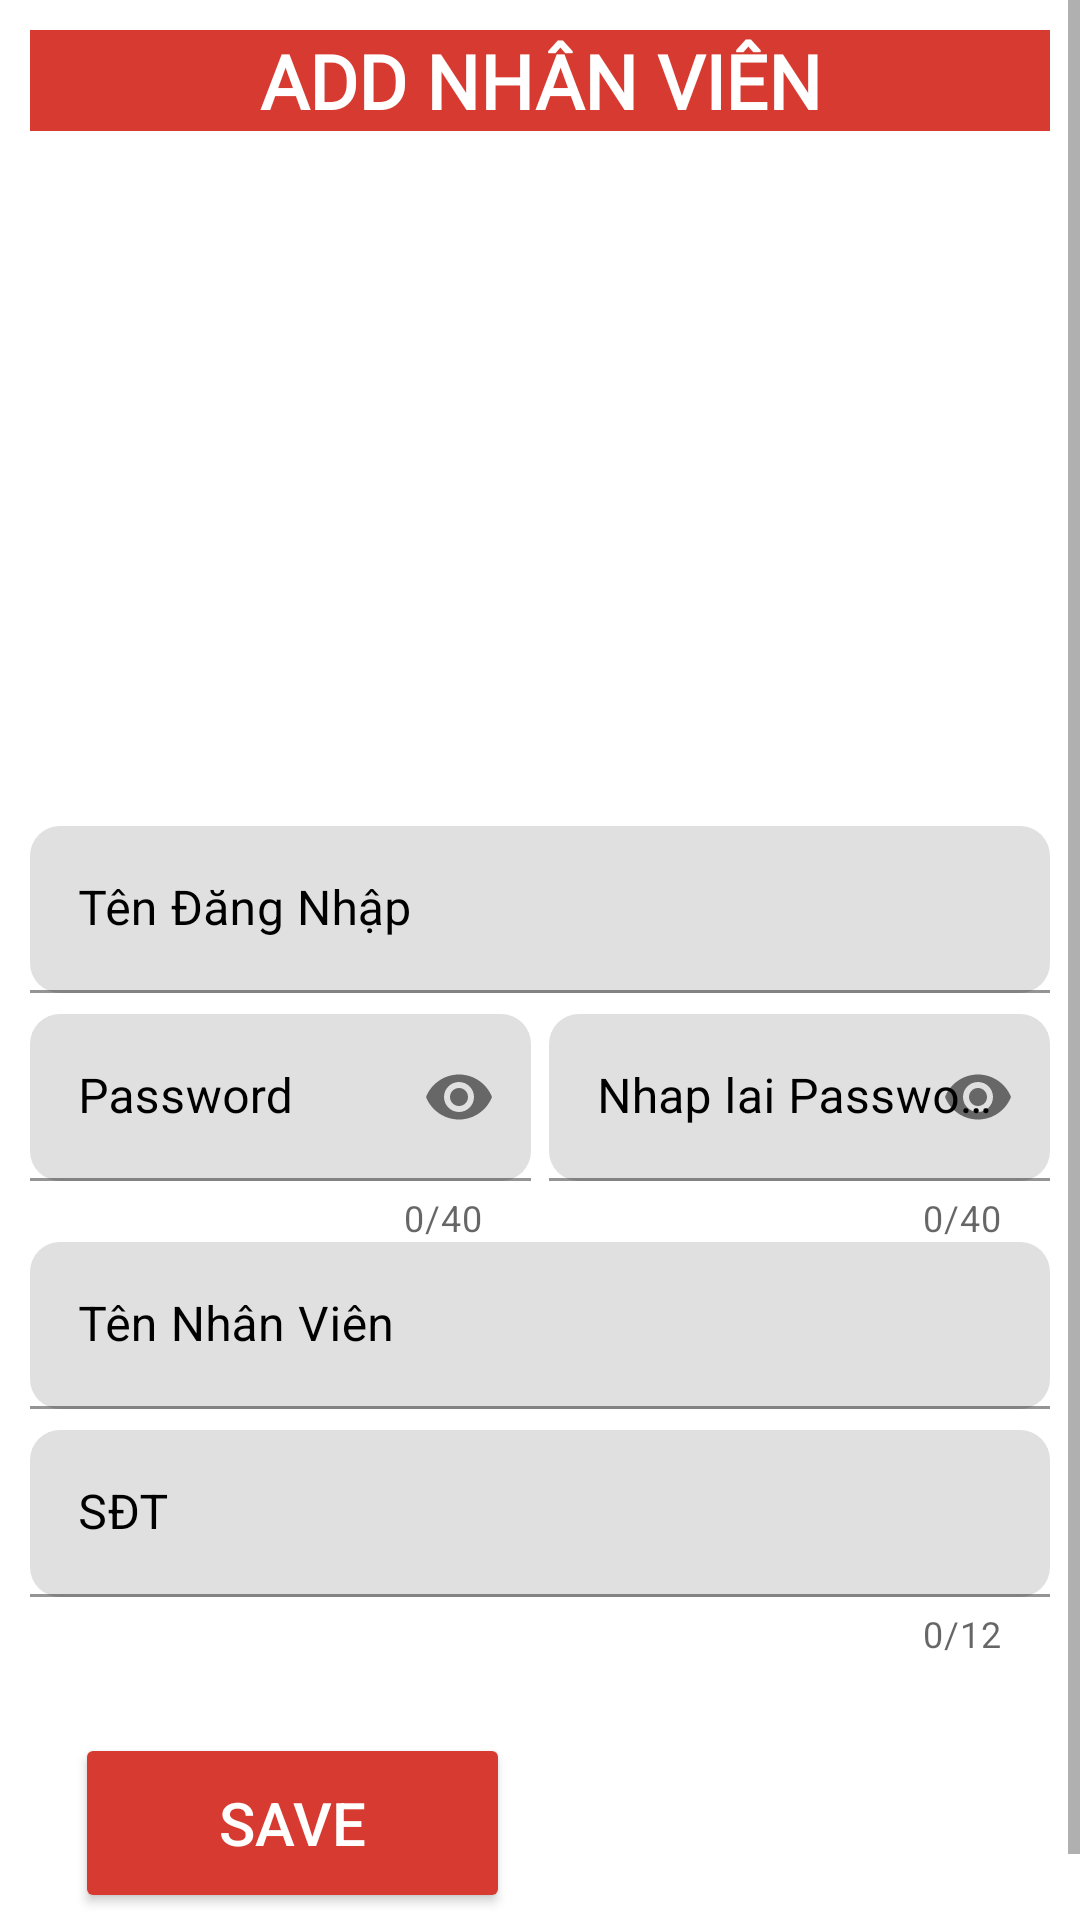

Android layout source for this screen:
<!-- AndroidManifest.xml: application theme Theme.Perfume -->
<!-- res/layout/nhan_vien_dialog.xml -->
<ScrollView xmlns:android="http://schemas.android.com/apk/res/android"
    xmlns:app="http://schemas.android.com/apk/res-auto"
    android:layout_width="match_parent"
    android:layout_height="match_parent">

    <LinearLayout xmlns:android="http://schemas.android.com/apk/res/android"
        xmlns:tools="http://schemas.android.com/tools"
        android:layout_width="match_parent"
        android:layout_height="match_parent"
        android:orientation="vertical"
        android:padding="10dp">

        <TextView
            android:layout_width="match_parent"
            android:layout_height="wrap_content"
            android:background="#d73a31"
            android:fontFamily="@font/pacifico_regular"
            android:gravity="center"
            android:text="ADD NHÂN VIÊN"
            android:textColor="@color/white"
            android:textSize="25dp"
            android:textStyle="bold" />

        <ImageView
            android:id="@+id/img_avataNV_dialog"
            android:layout_width="match_parent"
            android:layout_height="200dp"
            android:layout_gravity="center"
            android:layout_marginTop="20dp"
            android:src="@drawable/addnhanvien" />

        <EditText
            android:id="@+id/edmaNV_dialog"
            android:layout_width="match_parent"
            android:layout_height="wrap_content"
            android:hint="Mã Nhan Vien"
            android:visibility="invisible" />

        <com.google.android.material.textfield.TextInputLayout

            android:layout_width="match_parent"
            android:layout_height="wrap_content"
            android:layout_marginTop="-30dp"
            android:textColorHint="@color/black"
            app:boxCornerRadiusBottomEnd="10dp"
            app:boxCornerRadiusBottomStart="10dp"
            app:boxCornerRadiusTopEnd="10dp"
            app:boxCornerRadiusTopStart="10dp"
            app:boxStrokeColor="#56b1bf"
            app:boxStrokeWidthFocused="2dp"
            app:endIconMode="clear_text"
            app:helperTextTextColor="#FF0000"
            app:hintTextColor="#56b1bf">

            <com.google.android.material.textfield.TextInputEditText
                android:id="@+id/edtenDN_dialog"
                android:layout_width="match_parent"
                android:layout_height="wrap_content"
                android:hint="Tên Đăng Nhập"
                android:inputType="text"
                android:textColor="@color/black" />
        </com.google.android.material.textfield.TextInputLayout>


        
        <LinearLayout
            android:layout_width="match_parent"
            android:layout_height="wrap_content"
            android:layout_marginTop="7dp"
            android:orientation="horizontal"
            android:weightSum="2">

            <com.google.android.material.textfield.TextInputLayout

                android:layout_width="match_parent"
                android:layout_height="wrap_content"
                android:layout_marginRight="3dp"
                android:layout_weight="1"
                android:textColorHint="@color/black"
                app:boxCornerRadiusBottomEnd="10dp"
                app:boxCornerRadiusBottomStart="10dp"
                app:boxCornerRadiusTopEnd="10dp"
                app:boxCornerRadiusTopStart="10dp"
                app:boxStrokeColor="#56b1bf"
                app:boxStrokeWidthFocused="2dp"
                app:counterEnabled="true"
                app:counterMaxLength="40"
                app:endIconMode="password_toggle"
                app:helperTextTextColor="#FF0000"
                app:hintTextColor="#56b1bf">

                <com.google.android.material.textfield.TextInputEditText
                    android:id="@+id/edPassword_nV_dialog"
                    android:layout_width="match_parent"
                    android:layout_height="wrap_content"
                    android:hint="Password"
                    android:inputType="textPassword"
                    android:textColor="@color/black" />
            </com.google.android.material.textfield.TextInputLayout>

            <com.google.android.material.textfield.TextInputLayout

                android:layout_width="match_parent"
                android:layout_height="wrap_content"
                android:layout_marginLeft="3dp"
                android:layout_weight="1"
                android:textColorHint="@color/black"
                app:boxCornerRadiusBottomEnd="10dp"
                app:boxCornerRadiusBottomStart="10dp"
                app:boxCornerRadiusTopEnd="10dp"
                app:boxCornerRadiusTopStart="10dp"
                app:boxStrokeColor="#56b1bf"
                app:boxStrokeWidthFocused="2dp"
                app:counterEnabled="true"
                app:counterMaxLength="40"
                app:endIconMode="password_toggle"
                app:helperTextTextColor="#FF0000"
                app:hintTextColor="#56b1bf">

                <com.google.android.material.textfield.TextInputEditText
                    android:id="@+id/edRePassword_nV_dialog"
                    android:layout_width="match_parent"
                    android:layout_height="wrap_content"
                    android:hint="Nhap lai Password"
                    android:inputType="textPassword"
                    android:textColor="@color/black" />
            </com.google.android.material.textfield.TextInputLayout>

        </LinearLayout>

        <com.google.android.material.textfield.TextInputLayout
            android:layout_width="match_parent"
            android:layout_height="wrap_content"
            android:textColorHint="@color/black"
            app:boxCornerRadiusBottomEnd="10dp"
            app:boxCornerRadiusBottomStart="10dp"
            app:boxCornerRadiusTopEnd="10dp"
            app:boxCornerRadiusTopStart="10dp"
            app:boxStrokeColor="#56b1bf"
            app:boxStrokeWidthFocused="2dp"
            app:endIconMode="clear_text"
            app:helperTextTextColor="#FF0000"
            app:hintTextColor="#56b1bf">

            <com.google.android.material.textfield.TextInputEditText
                android:id="@+id/edTenNV_dialog"
                android:layout_width="match_parent"
                android:layout_height="wrap_content"
                android:hint="Tên Nhân Viên"
                android:inputType="text"
                android:textColor="@color/black" />
        </com.google.android.material.textfield.TextInputLayout>

        <com.google.android.material.textfield.TextInputLayout
            android:layout_width="match_parent"
            android:layout_height="wrap_content"
            android:layout_marginTop="7dp"
            android:textColorHint="@color/black"
            app:boxCornerRadiusBottomEnd="10dp"
            app:boxCornerRadiusBottomStart="10dp"
            app:boxCornerRadiusTopEnd="10dp"
            app:boxCornerRadiusTopStart="10dp"
            app:boxStrokeColor="#56b1bf"
            app:boxStrokeWidthFocused="2dp"
            app:counterEnabled="true"
            app:counterMaxLength="12"
            app:endIconMode="clear_text"
            app:helperTextTextColor="#ff0000"
            app:hintTextColor="#56b1bf">

            <com.google.android.material.textfield.TextInputEditText
                android:id="@+id/edSdtNV_dialog"
                android:layout_width="match_parent"
                android:layout_height="wrap_content"
                android:hint="SĐT"
                android:inputType="phone"
                android:textColor="@color/black" />
        </com.google.android.material.textfield.TextInputLayout>

        <LinearLayout
            android:layout_width="match_parent"
            android:layout_height="wrap_content"
            android:layout_gravity="center"
            android:layout_marginTop="10dp"
            android:orientation="horizontal"
            android:padding="15dp">

            <Button
                android:id="@+id/btnSave_NV_dialog"
                android:layout_width="150dp"
                android:layout_height="60dp"
                android:layout_marginRight="10dp"
                android:layout_weight="1"
                android:backgroundTint="#d73a31"
                android:text="SAVE"
                android:textColor="@color/white"
                android:textSize="20dp" />

            <Button
                android:id="@+id/btnCancel_NV_dialog"
                style="@style/Widget.MaterialComponents.Button.OutlinedButton.Icon"
                android:layout_width="150dp"
                android:layout_height="60dp"
                android:layout_marginLeft="10dp"
                android:layout_weight="1"
                android:backgroundTint="#56b1bf"
                android:text="CANCEL"
                android:textColor="@color/white"
                android:textSize="20dp" />

        </LinearLayout>
    </LinearLayout>
</ScrollView>
<!-- resources referenced by this layout -->
<resources>
  <color name="black">#FF000000</color>
  <color name="white">#FFFFFFFF</color>
  <style name="Theme.Perfume" parent="Theme.MaterialComponents.DayNight.NoActionBar">
          
          <item name="colorPrimary">@color/purple_500</item>
          <item name="colorPrimaryVariant">@color/purple_700</item>
          <item name="colorOnPrimary">@color/white</item>
          
          <item name="colorSecondary">@color/teal_200</item>
          <item name="colorSecondaryVariant">@color/teal_700</item>
          <item name="colorOnSecondary">@color/black</item>
          
          <item name="android:statusBarColor">?attr/colorPrimaryVariant</item>
          
      </style>
  <color name="purple_500">#FF6200EE</color>
  <color name="purple_700">#FF3700B3</color>
  <color name="teal_200">#FF03DAC5</color>
  <color name="teal_700">#FF018786</color>
</resources>
